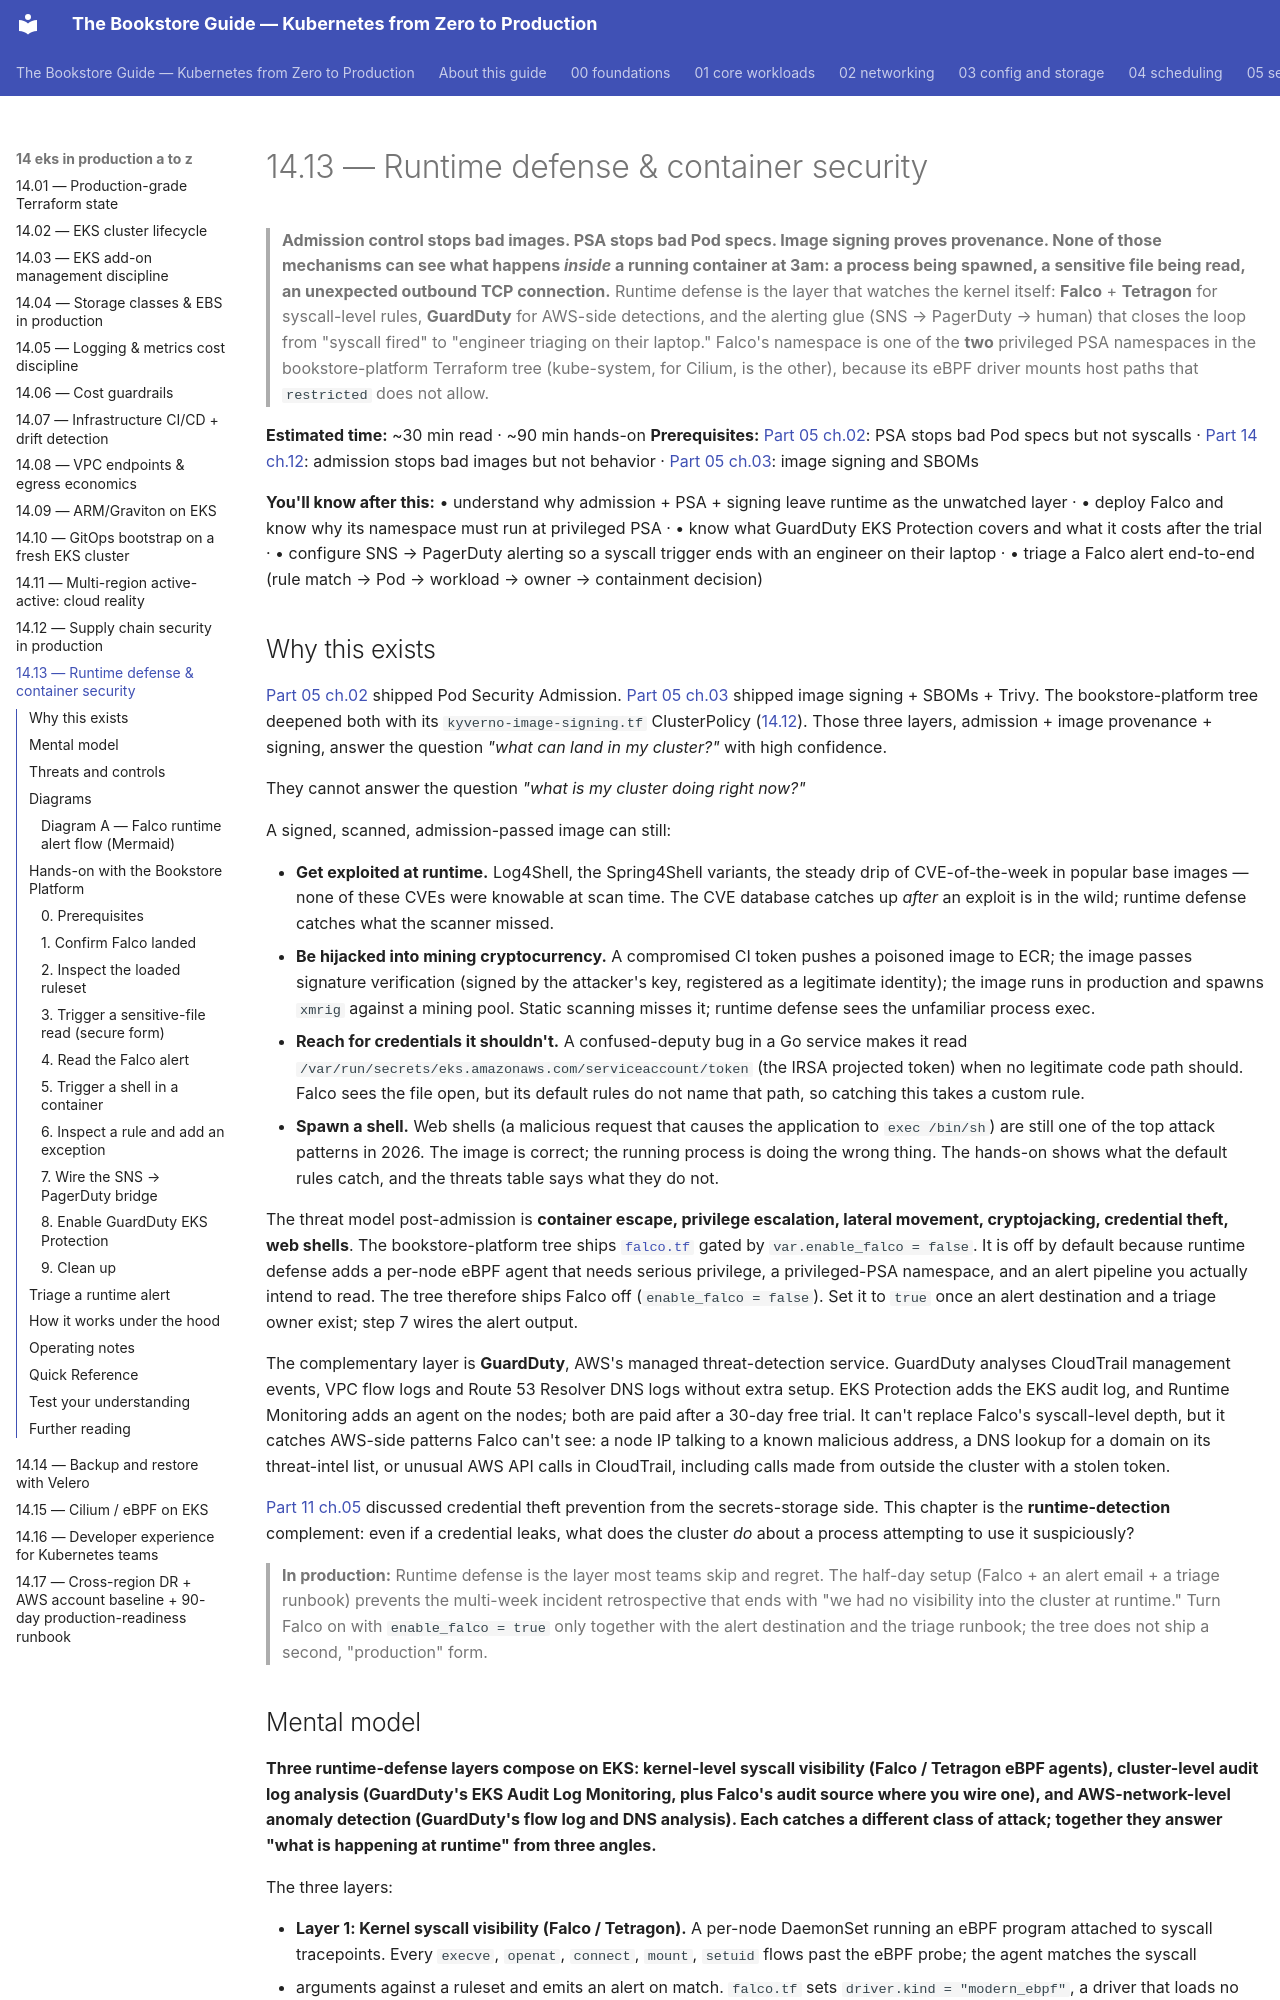

repository: abd-ulbasit/bookstore-kubernetes-guide · page: 14-eks-in-production-a-to-z/13-runtime-defense-and-container-security/index.html · generator: mkdocs

# 14.13 — Runtime defense & container security

> **Admission control stops bad images. PSA stops bad Pod specs. Image signing
> proves provenance. None of those mechanisms can see what happens *inside* a
> running container at 3am: a process being spawned, a sensitive file being
> read, an unexpected outbound TCP connection.** Runtime defense is the layer
> that watches the kernel itself: **Falco** + **Tetragon** for syscall-level
> rules, **GuardDuty** for AWS-side detections, and the alerting glue (SNS →
> PagerDuty → human) that closes the loop from "syscall fired" to "engineer
> triaging on their laptop." Falco's namespace is one of the **two**
> privileged PSA namespaces in the bookstore-platform Terraform tree
> (kube-system, for Cilium, is the other), because its eBPF driver mounts host
> paths that `restricted` does not allow.

**Estimated time:** ~30 min read · ~90 min hands-on
**Prerequisites:** [Part 05 ch.02](../05-security/02-pod-security.md): PSA stops bad Pod specs but not syscalls · [Part 14 ch.12](./12-supply-chain-security.md): admission stops bad images but not behavior · [Part 05 ch.03](../05-security/03-supply-chain.md): image signing and SBOMs

**You'll know after this:** • understand why admission + PSA + signing leave runtime as the unwatched layer · • deploy Falco and know why its namespace must run at privileged PSA · • know what GuardDuty EKS Protection covers and what it costs after the trial · • configure SNS → PagerDuty alerting so a syscall trigger ends with an engineer on their laptop · • triage a Falco alert end-to-end (rule match → Pod → workload → owner → containment decision)

<!-- tags: runtime-defense, falco, security, day-2, cloud -->
